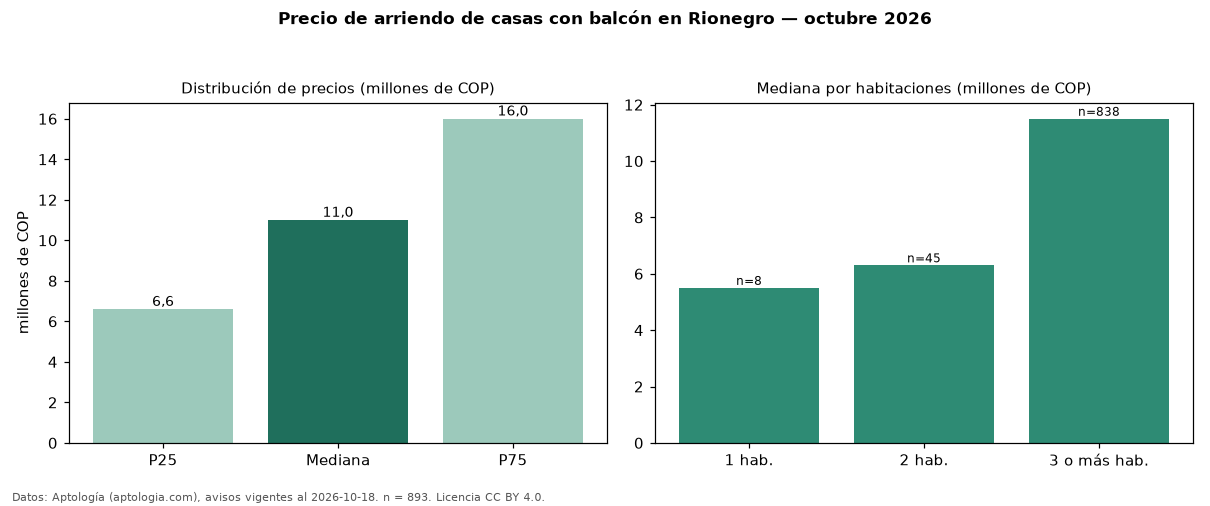

The table this chart was drawn from, first rows:
seccion, metrica, valor, moneda, n
filtro, balc, con balcón, , 893
precio, p25, 6600000, COP, 893
precio, mediana, 11000000, COP, 893
precio, p75, 16000000, COP, 893
precio, minimo, 1250000, COP, 893
precio, maximo, 29000000, COP, 893
m2, mediana_precio_m2, 36411, COP, 788
m2, area_mediana_m2, 300.0, m2, 788
admin, mediana_admin_mes, 535714, COP, 116
banos, mediana_banos, 4.0, , 
parqueadero, pct_con_parqueadero, 97.8, %, 862
estrato, estrato_mas_frecuente, 5, , 881
habitaciones, 1, 5500000, COP, 8
habitaciones, 2, 6300000, COP, 45
habitaciones, 3+, 11500000, COP, 838
fuente, fecha_datos, 2026-10-18, , 
fuente, atribucion, https://www.aptologia.com/arriendo/rione…, , 
fuente, licencia, CC BY 4.0, , 
